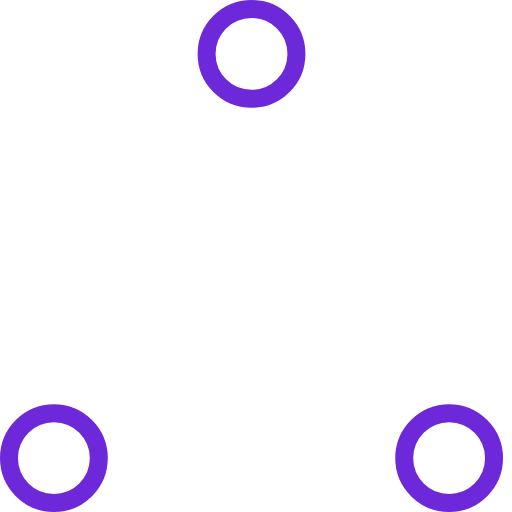
t = 0.00 s
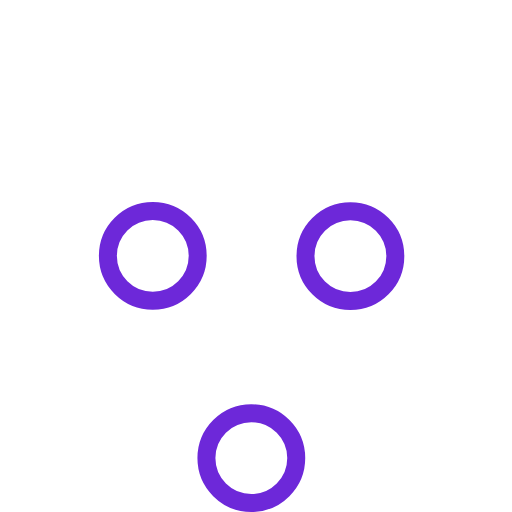
t = 0.37 s
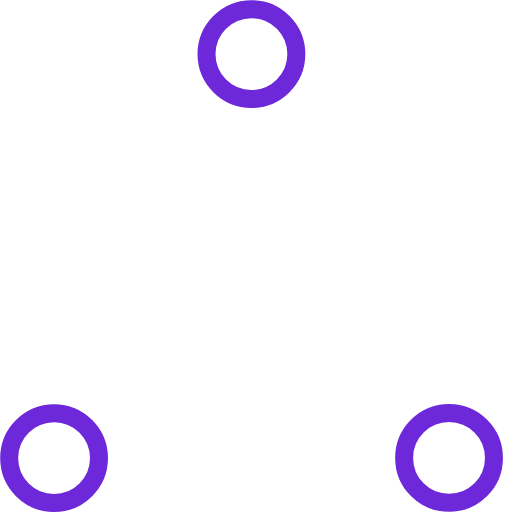
t = 0.73 s
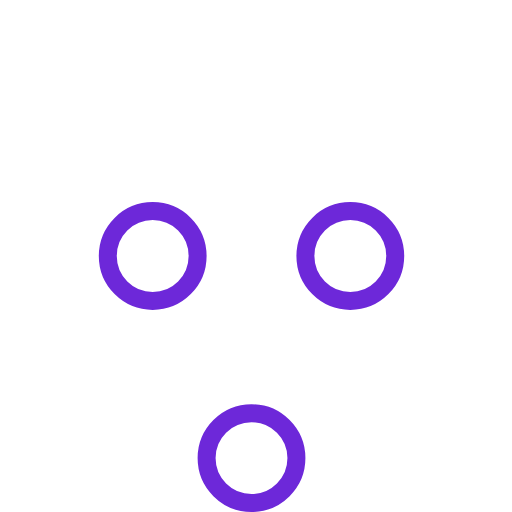
t = 1.10 s
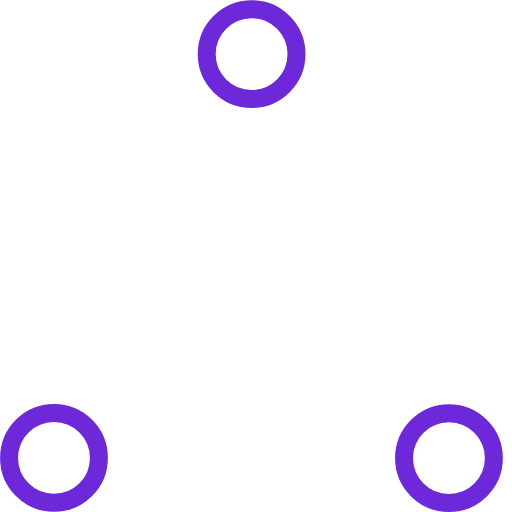
t = 1.47 s
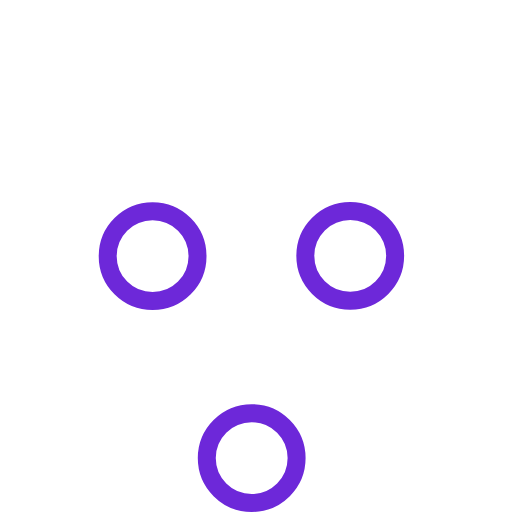
t = 1.83 s

The animated SVG that drew these frames (rendered in a browser with its animation timeline set to each time). Animation: 6 SMIL elements (animate=6); one cycle of 2.20 s, repeats indefinitely.

<!-- By Sam Herbert (@sherb), for everyone. More @ http://goo.gl/7AJzbL -->
<!-- Todo: add easing -->
<svg width="57" height="57" viewBox="0 0 57 57" xmlns="http://www.w3.org/2000/svg" stroke="#6d28d9">
    <g fill="none" fill-rule="evenodd">
        <g transform="translate(1 1)" stroke-width="2">
            <circle cx="5" cy="50" r="5">
                <animate attributeName="cy"
                     begin="0s" dur="2.2s"
                     values="50;5;50;50"
                     calcMode="linear"
                     repeatCount="indefinite" />
                <animate attributeName="cx"
                     begin="0s" dur="2.2s"
                     values="5;27;49;5"
                     calcMode="linear"
                     repeatCount="indefinite" />
            </circle>
            <circle cx="27" cy="5" r="5">
                <animate attributeName="cy"
                     begin="0s" dur="2.2s"
                     from="5" to="5"
                     values="5;50;50;5"
                     calcMode="linear"
                     repeatCount="indefinite" />
                <animate attributeName="cx"
                     begin="0s" dur="2.2s"
                     from="27" to="27"
                     values="27;49;5;27"
                     calcMode="linear"
                     repeatCount="indefinite" />
            </circle>
            <circle cx="49" cy="50" r="5">
                <animate attributeName="cy"
                     begin="0s" dur="2.2s"
                     values="50;50;5;50"
                     calcMode="linear"
                     repeatCount="indefinite" />
                <animate attributeName="cx"
                     from="49" to="49"
                     begin="0s" dur="2.2s"
                     values="49;5;27;49"
                     calcMode="linear"
                     repeatCount="indefinite" />
            </circle>
        </g>
    </g>
</svg>